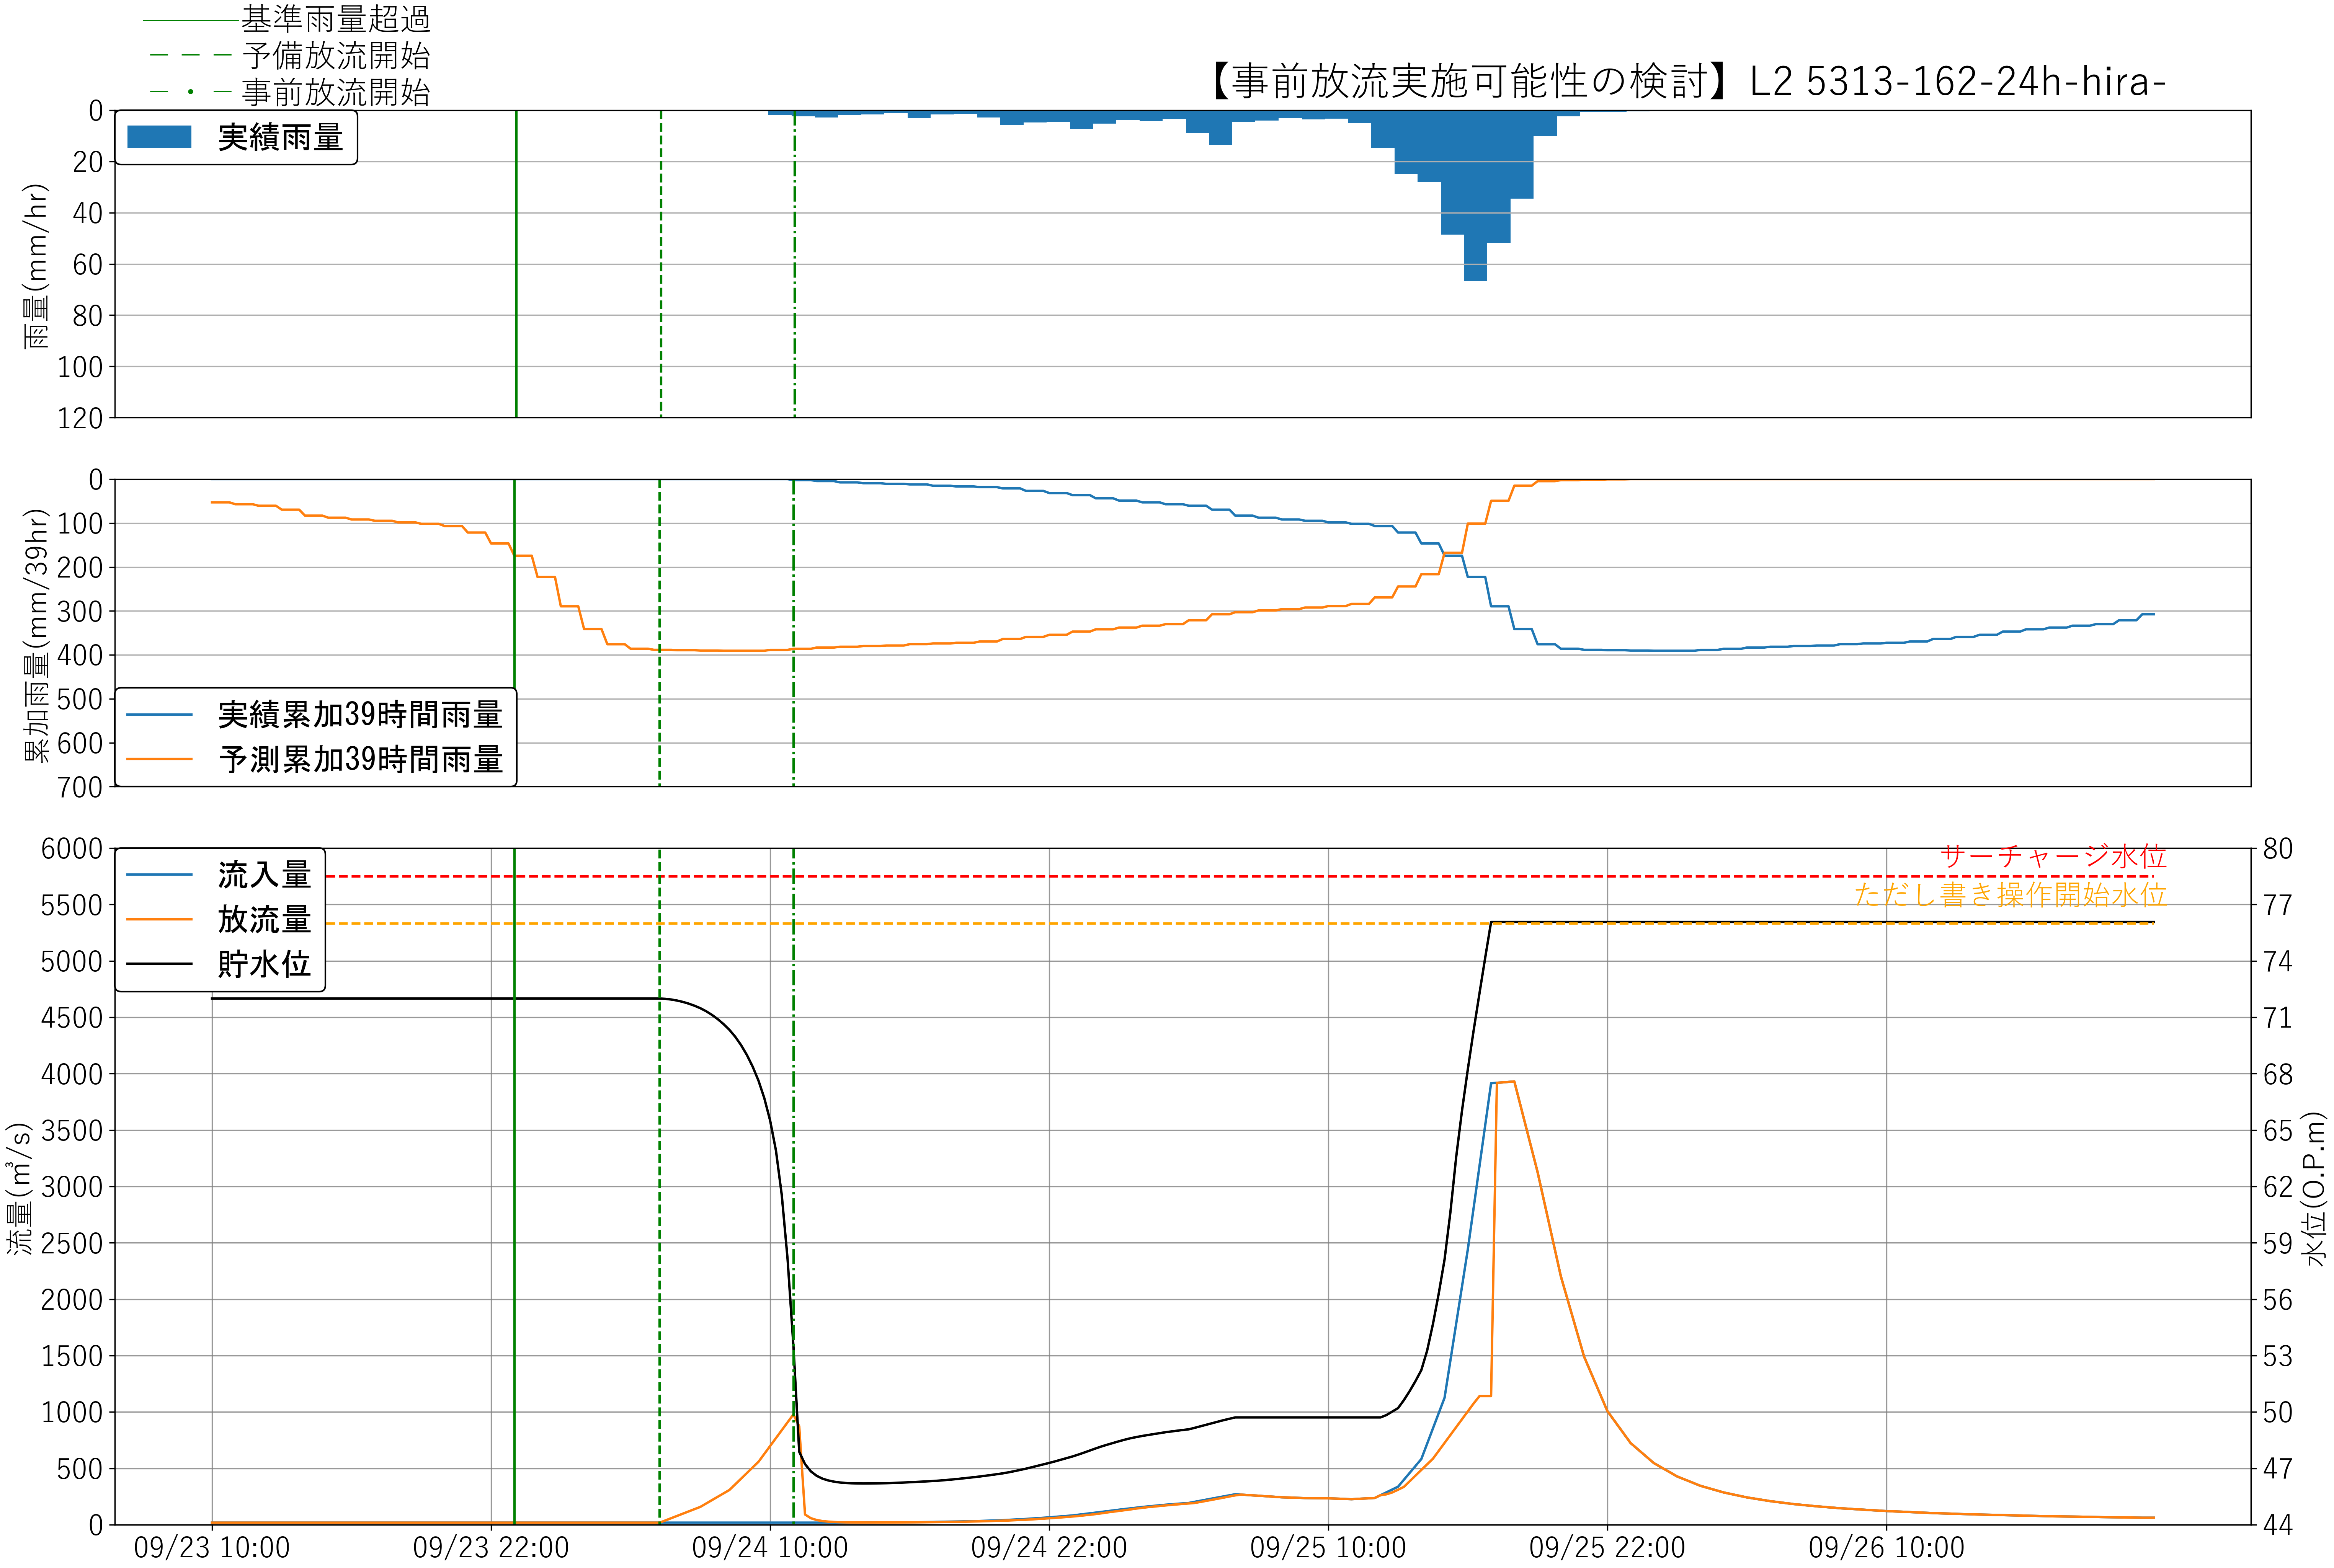

Source data for this figure (header and first rows):
, time, H, Qin, Qout, rain
0, 09/23 10:00, 72.0, 18.0, 18.0, 0.0
1, 09/23 10:15, 72.0, 18.0, 18.0, 0.0
2, 09/23 10:30, 72.0, 18.0, 18.0, 0.0
3, 09/23 10:45, 72.0, 18.0, 18.0, 0.0
4, 09/23 11:00, 72.0, 18.0, 18.0, 0.0
5, 09/23 11:15, 72.0, 18.0, 18.0, 0.0
6, 09/23 11:30, 72.0, 18.0, 18.0, 0.0
7, 09/23 11:45, 72.0, 18.0, 18.0, 0.0
8, 09/23 12:00, 72.0, 18.0, 18.0, 0.0
9, 09/23 12:15, 72.0, 18.0, 18.0, 0.0
10, 09/23 12:30, 72.0, 18.0, 18.0, 0.0
11, 09/23 12:45, 72.0, 18.0, 18.0, 0.0
12, 09/23 13:00, 72.0, 18.0, 18.0, 0.0
13, 09/23 13:15, 72.0, 18.0, 18.0, 0.0
14, 09/23 13:30, 72.0, 18.0, 18.0, 0.0
15, 09/23 13:45, 72.0, 18.0, 18.0, 0.0
16, 09/23 14:00, 72.0, 18.0, 18.0, 0.0
17, 09/23 14:15, 72.0, 18.0, 18.0, 0.0
18, 09/23 14:30, 72.0, 18.0, 18.0, 0.0
19, 09/23 14:45, 72.0, 18.0, 18.0, 0.0
20, 09/23 15:00, 72.0, 18.0, 18.0, 0.0
21, 09/23 15:15, 72.0, 18.0, 18.0, 0.0
22, 09/23 15:30, 72.0, 18.0, 18.0, 0.0
23, 09/23 15:45, 72.0, 18.0, 18.0, 0.0
24, 09/23 16:00, 72.0, 18.0, 18.0, 0.0
25, 09/23 16:15, 72.0, 18.0, 18.0, 0.0
26, 09/23 16:30, 72.0, 18.0, 18.0, 0.0
27, 09/23 16:45, 72.0, 18.0, 18.0, 0.0
28, 09/23 17:00, 72.0, 18.0, 18.0, 0.0
29, 09/23 17:15, 72.0, 18.0, 18.0, 0.0
30, 09/23 17:30, 72.0, 18.0, 18.0, 0.0
31, 09/23 17:45, 72.0, 18.0, 18.0, 0.0
32, 09/23 18:00, 72.0, 18.0, 18.0, 0.0
33, 09/23 18:15, 72.0, 18.0, 18.0, 0.0
34, 09/23 18:30, 72.0, 18.0, 18.0, 0.0
35, 09/23 18:45, 72.0, 18.0, 18.0, 0.0
36, 09/23 19:00, 72.0, 18.0, 18.0, 0.0
37, 09/23 19:15, 72.0, 18.0, 18.0, 0.0
38, 09/23 19:30, 72.0, 18.0, 18.0, 0.0
39, 09/23 19:45, 72.0, 18.0, 18.0, 0.0
40, 09/23 20:00, 72.0, 18.0, 18.0, 0.0
41, 09/23 20:15, 72.0, 18.0, 18.0, 0.0
42, 09/23 20:30, 72.0, 18.0, 18.0, 0.0
43, 09/23 20:45, 72.0, 18.0, 18.0, 0.0
44, 09/23 21:00, 72.0, 18.0, 18.0, 0.0
45, 09/23 21:15, 72.0, 18.0, 18.0, 0.0
46, 09/23 21:30, 72.0, 18.0, 18.0, 0.0
47, 09/23 21:45, 72.0, 18.0, 18.0, 0.0
48, 09/23 22:00, 72.0, 18.0, 18.0, 0.0
49, 09/23 22:15, 72.0, 18.0, 18.0, 0.0
50, 09/23 22:30, 72.0, 18.0, 18.0, 0.0
51, 09/23 22:45, 72.0, 18.0, 18.0, 0.0
52, 09/23 23:00, 72.0, 18.0, 18.0, 0.0
53, 09/23 23:15, 72.0, 18.0, 18.0, 0.0
54, 09/23 23:30, 72.0, 18.0, 18.0, 0.0
55, 09/23 23:45, 72.0, 18.0, 18.0, 0.0
56, 09/24 00:00, 72.0, 18.0, 18.0, 0.0
57, 09/24 00:15, 72.0, 18.0, 18.0, 0.0
58, 09/24 00:30, 72.0, 18.0, 18.0, 0.0
59, 09/24 00:45, 72.0, 18.0, 18.0, 0.0
... 275 more rows
